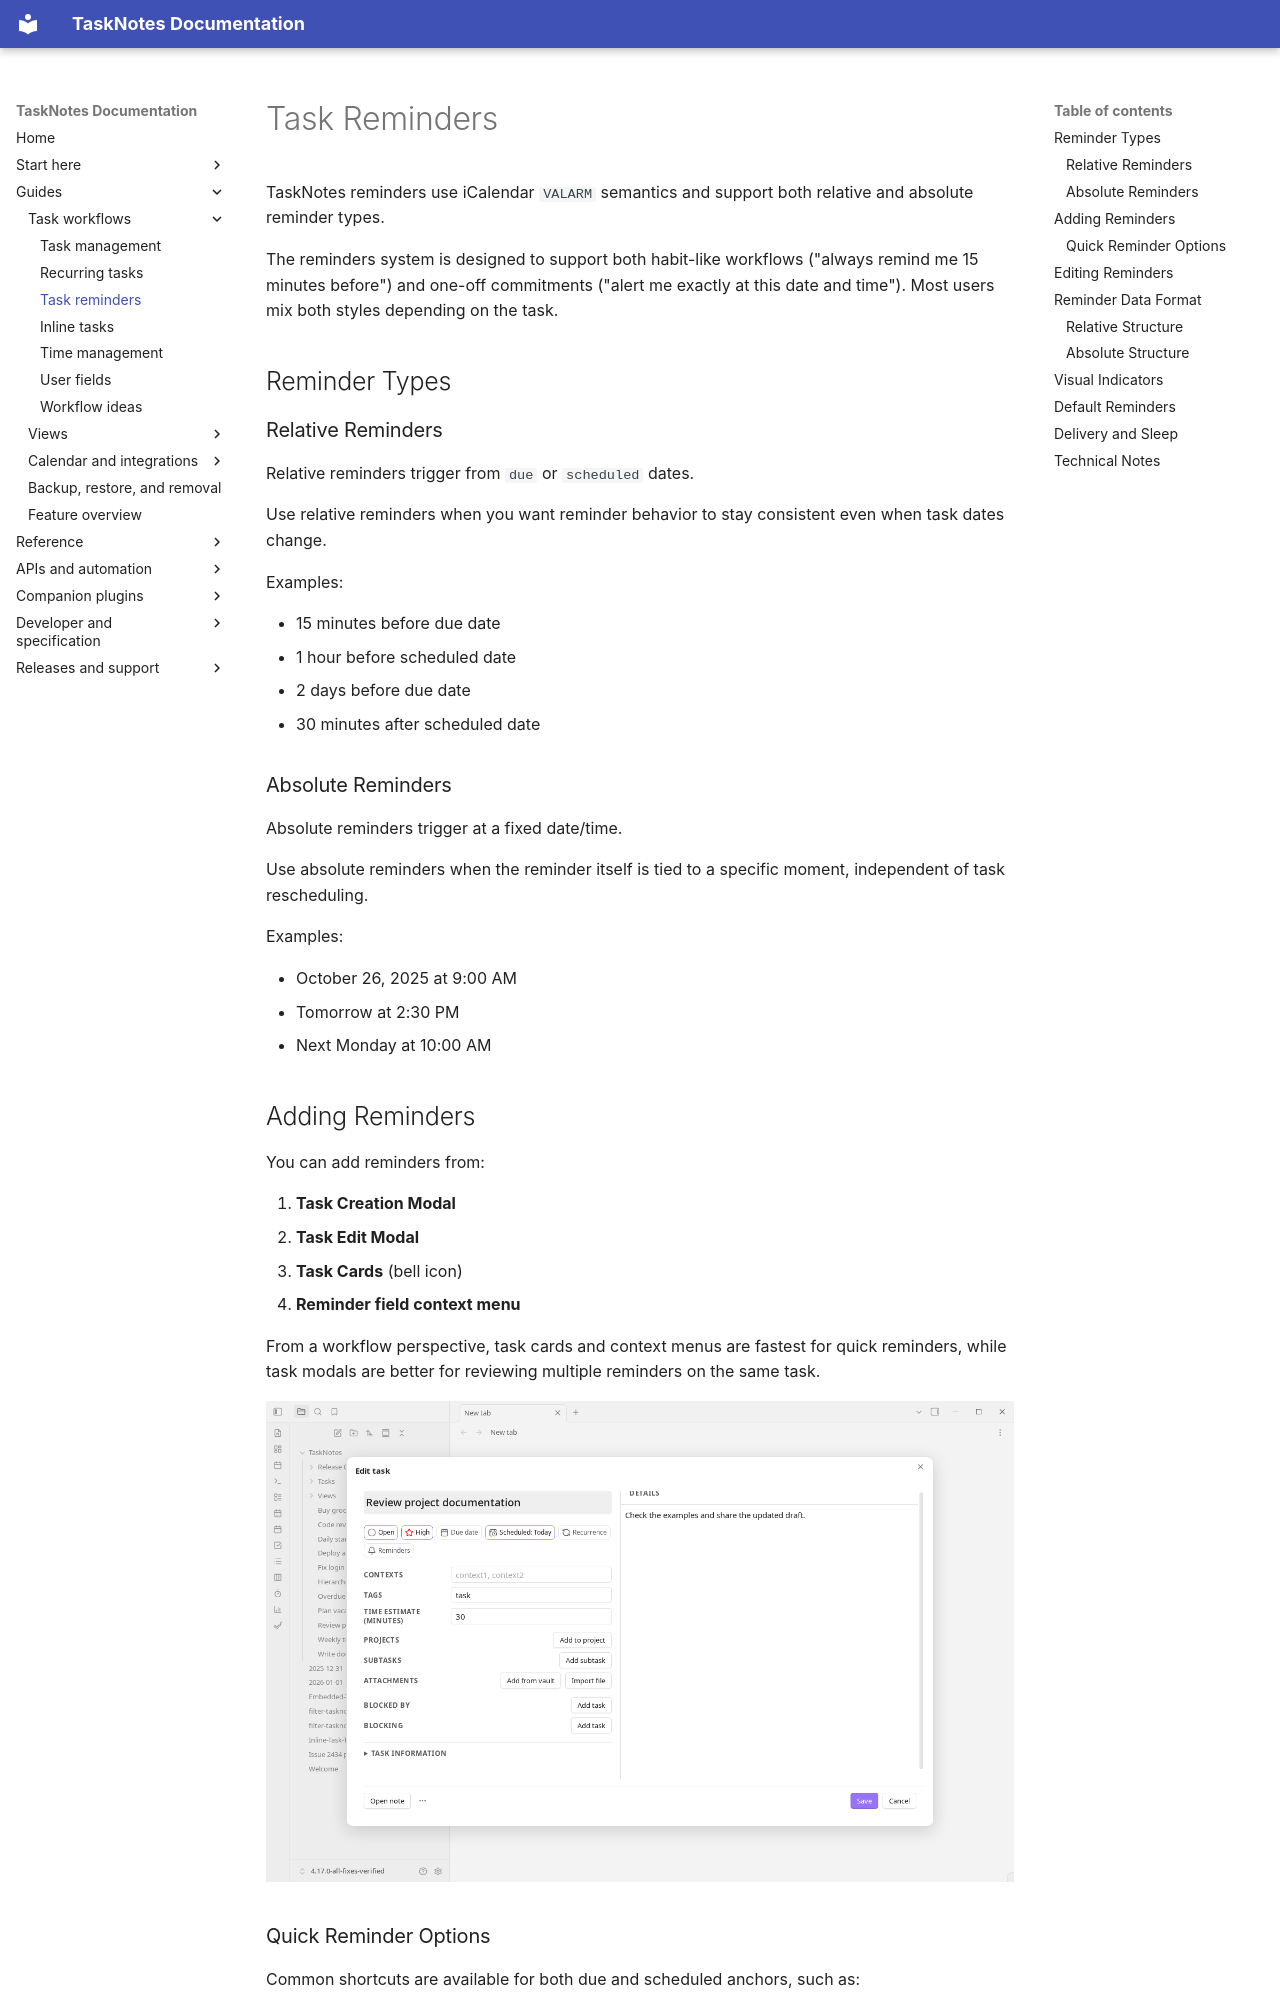

repository: callumalpass/tasknotes · page: features/reminders/index.html · generator: mkdocs

# Task Reminders


TaskNotes reminders use iCalendar `VALARM` semantics and support both relative and absolute reminder types.

The reminders system is designed to support both habit-like workflows ("always remind me 15 minutes before") and one-off commitments ("alert me exactly at this date and time"). Most users mix both styles depending on the task.

## Reminder Types

### Relative Reminders

Relative reminders trigger from `due` or `scheduled` dates.

Use relative reminders when you want reminder behavior to stay consistent even when task dates change.

Examples:

- 15 minutes before due date
- 1 hour before scheduled date
- 2 days before due date
- 30 minutes after scheduled date

### Absolute Reminders

Absolute reminders trigger at a fixed date/time.

Use absolute reminders when the reminder itself is tied to a specific moment, independent of task rescheduling.

Examples:

- October 26, 2025 at 9:00 AM
- Tomorrow at 2:30 PM
- Next Monday at 10:00 AM

## Adding Reminders

You can add reminders from:

1. **Task Creation Modal**
2. **Task Edit Modal**
3. **Task Cards** (bell icon)
4. **Reminder field context menu**

From a workflow perspective, task cards and context menus are fastest for quick reminders, while task modals are better for reviewing multiple reminders on the same task.

![Task edit modal](../assets/feature-task-modal-edit.png)

### Quick Reminder Options

Common shortcuts are available for both due and scheduled anchors, such as:

- 5 minutes before
- 15 minutes before
- 1 hour before
- 1 day before

Quick options appear only when the anchor date exists.

This prevents invalid reminder states and keeps the quick menu focused on options that can be applied immediately.

![Task context menu](../assets/feature-task-context-menu.png)

## Editing Reminders

In the reminders dialog, select the pencil button next to a reminder to load it into the form, change its timing or description, then select **Update reminder**. Select **Save changes** to write the edit to the task. The **Cancel** button beside **Update reminder** leaves the reminder unchanged.

An edited reminder keeps its identity, so it is rescheduled for its new time rather than treated as a new reminder.
